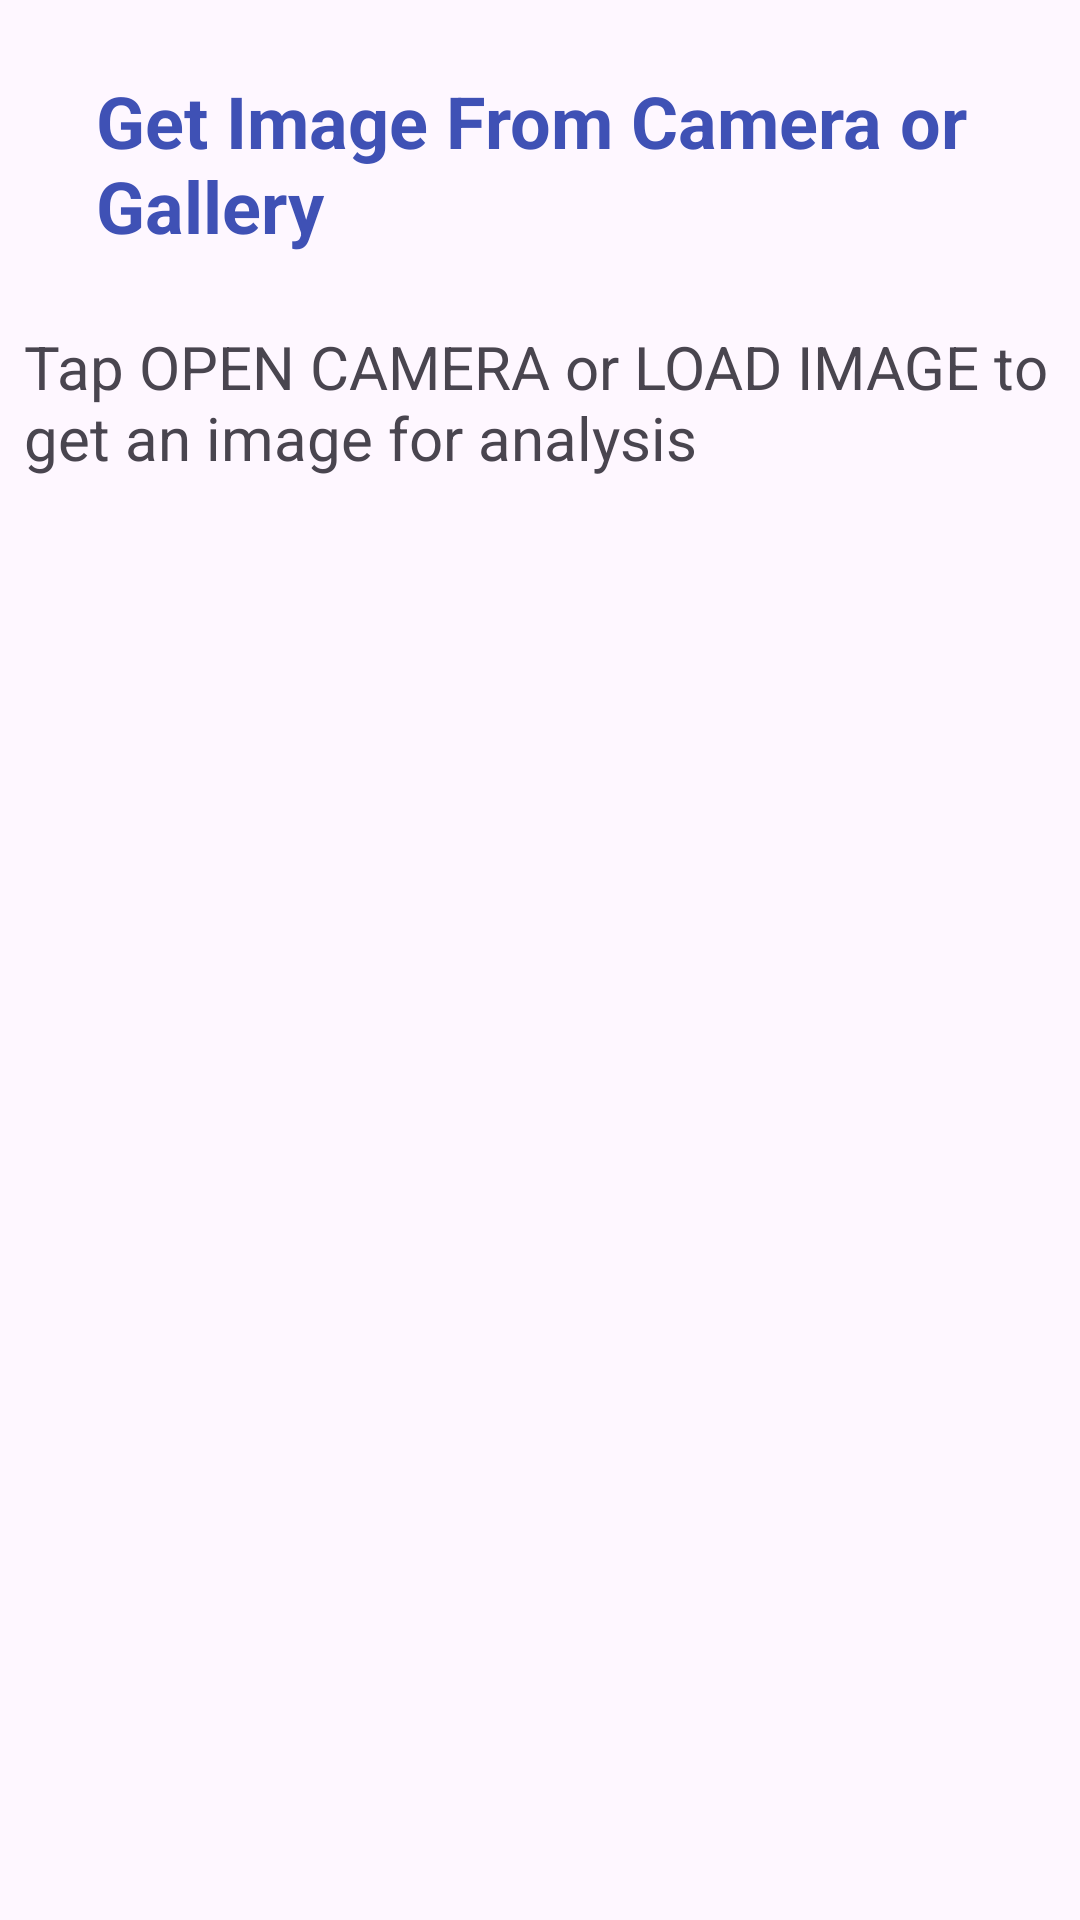

Produce the Android XML layout that renders to this screen, including the resource entries it uses.
<!-- AndroidManifest.xml: application theme Theme.MT2026GroupA2 -->
<!-- res/layout/activity_2mlk.xml -->
<?xml version="1.0" encoding="utf-8"?>
<androidx.constraintlayout.widget.ConstraintLayout xmlns:android="http://schemas.android.com/apk/res/android"
    xmlns:app="http://schemas.android.com/apk/res-auto"
    xmlns:tools="http://schemas.android.com/tools"
    android:id="@+id/main"
    android:layout_width="match_parent"
    android:layout_height="match_parent"
    tools:context=".Activity2MLK">

    <TextView
        android:id="@+id/textViewAct2Title"
        android:layout_width="0dp"
        android:layout_height="wrap_content"
        android:layout_marginStart="32dp"
        android:layout_marginTop="24dp"
        android:layout_marginEnd="32dp"
        android:text="Get Image From Camera or Gallery"
        android:textColor="#3F51B5"
        android:textSize="24sp"
        android:textStyle="bold"
        app:layout_constraintEnd_toEndOf="parent"
        app:layout_constraintStart_toStartOf="parent"
        app:layout_constraintTop_toTopOf="parent" />

    <TextView
        android:id="@+id/textViewHint"
        android:layout_width="0dp"
        android:layout_height="wrap_content"
        android:layout_marginStart="8dp"
        android:layout_marginTop="24dp"
        android:layout_marginEnd="8dp"
        android:text="Tap OPEN CAMERA or LOAD IMAGE to get an image for analysis"
        android:textSize="20sp"
        app:layout_constraintEnd_toEndOf="parent"
        app:layout_constraintStart_toStartOf="parent"
        app:layout_constraintTop_toBottomOf="@+id/textViewAct2Title" />

    <ImageView
        android:id="@+id/imageViewAct2Change"
        android:layout_width="0dp"
        android:layout_height="450dp"
        android:layout_marginStart="8dp"
        android:layout_marginTop="16dp"
        android:layout_marginEnd="8dp"
        android:scaleType="fitXY"
        app:layout_constraintEnd_toEndOf="parent"
        app:layout_constraintStart_toStartOf="parent"
        app:layout_constraintTop_toBottomOf="@+id/textViewHint"
        tools:srcCompat="@tools:sample/avatars" />

    <Button
        android:id="@+id/buttonOpenCamera"
        android:layout_width="wrap_content"
        android:layout_height="wrap_content"
        android:layout_marginStart="16dp"
        android:layout_marginTop="16dp"
        android:onClick="openCamera"
        android:text="Open Camera"
        android:textSize="20sp"
        app:layout_constraintStart_toStartOf="parent"
        app:layout_constraintTop_toBottomOf="@+id/imageViewAct2Change" />

    <Button
        android:id="@+id/buttonLoadImage"
        android:layout_width="wrap_content"
        android:layout_height="wrap_content"
        android:layout_marginTop="16dp"
        android:layout_marginEnd="16dp"
        android:onClick="loadImage"
        android:text="Load Image"
        android:textSize="20sp"
        app:layout_constraintEnd_toEndOf="parent"
        app:layout_constraintTop_toBottomOf="@+id/imageViewAct2Change" />

    <Button
        android:id="@+id/buttonEditResults"
        android:layout_width="wrap_content"
        android:layout_height="wrap_content"
        android:layout_marginStart="16dp"
        android:layout_marginTop="60dp"
        android:layout_marginEnd="16dp"
        android:text="Edit Results"
        android:textSize="20sp"
        app:layout_constraintEnd_toStartOf="@+id/buttonLoadImage"
        app:layout_constraintStart_toEndOf="@+id/buttonOpenCamera"
        app:layout_constraintTop_toBottomOf="@+id/imageViewAct2Change" />
</androidx.constraintlayout.widget.ConstraintLayout>
<!-- resources referenced by this layout -->
<resources>
  <style name="Theme.MT2026GroupA2" parent="Base.Theme.MT2026GroupA2" />
  <style name="Base.Theme.MT2026GroupA2" parent="Theme.Material3.DayNight.NoActionBar">
          
          
      </style>
</resources>
